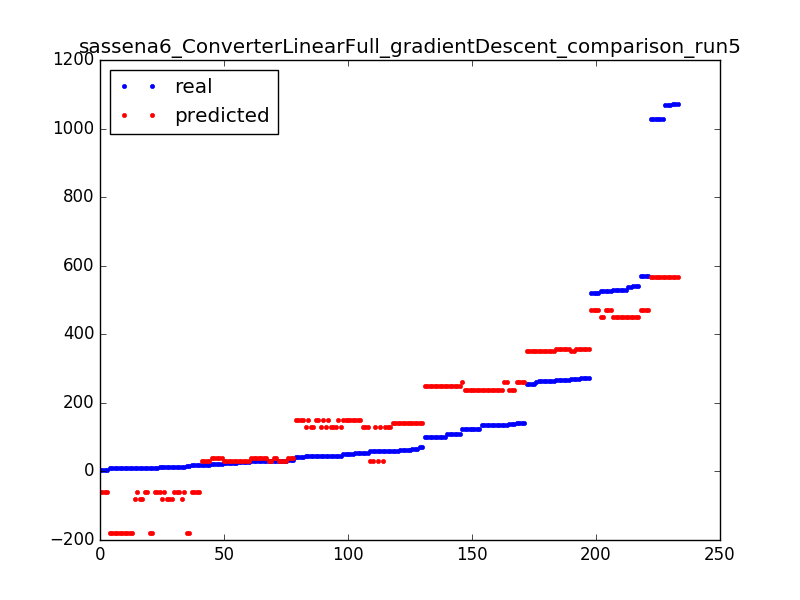

The table this chart was drawn from, first rows:
26, 31.77226788993044
10, -81.01
31, 31.77
134, 238.9
256, 351.7
34, 37.72
27, 31.77
271, 357.6
46, 150.5
41, 150.5
20, 31.77
256, 351.7
55, 129.6
46, 129.6
1027, 568.3
63, 141
273, 357.6
26, 31.77
273, 357.6
14, -60.15
10, -60.15
14, -81.01
29, 37.72
46, 150.5
266, 357.6
63, 141
65, 141
134, 238.9
21, 37.72
263, 351.7
1027, 568.3
45, 129.6
14, -60.15
266, 357.6
30, 37.72
101, 248.4
264, 351.7
530, 449.5
134, 238.9
30, 31.77
54, 150.5
59, 31.77
527, 449.5
51, 150.5
45, 150.5
10, -81.01
51, 150.5
5, -60.15
10, -81.01
14, -81.01
5, -60.15
9, -178.9
101, 248.4
61, 141
10, -60.15
100, 248.4
256, 351.7
541, 449.5
125, 259.7
26, 31.77
9, -178.9
... 173 more rows
